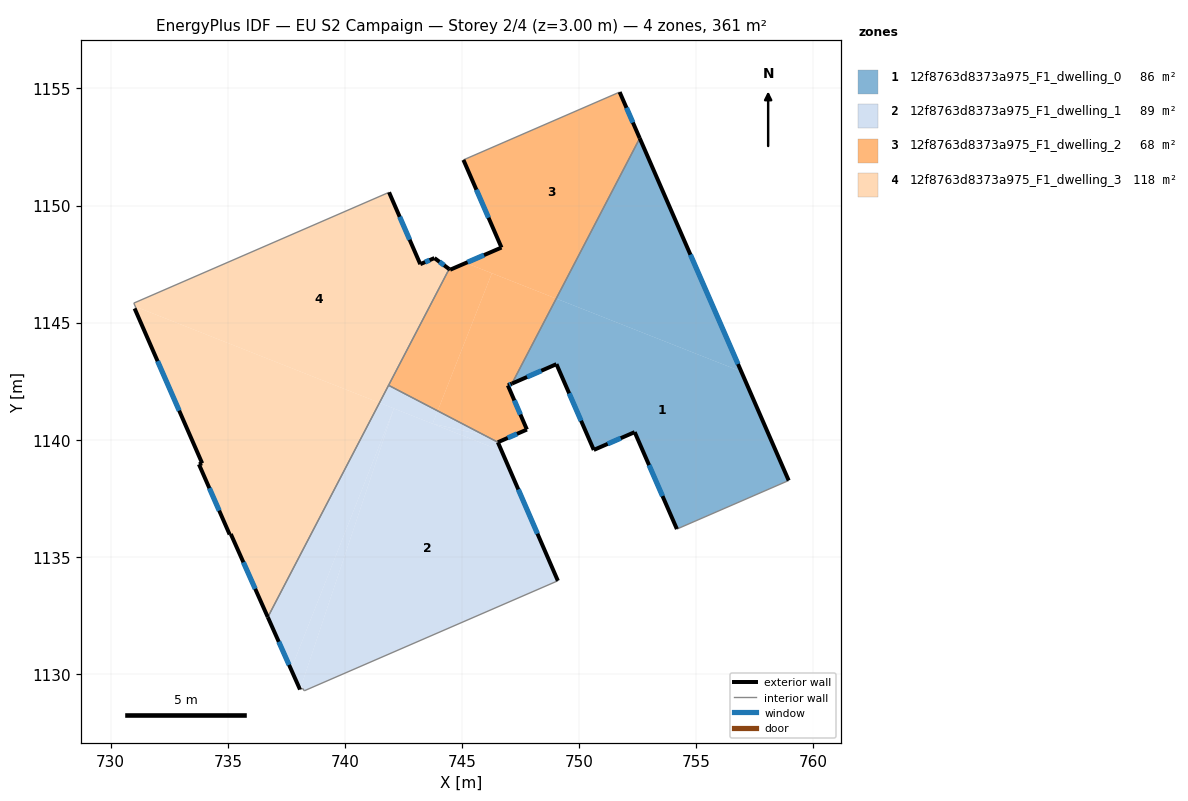
=== STOREY PLAN SPEC (per zone: floor XY polygon, exterior-wall plan segments, windows/doors) ===
zone 1: 12f8763d8373a975_F1_dwelling_0  (86.0 m²)
  floor: (756.92, 1142.92) (758.95, 1138.26) (754.17, 1136.19) (752.37, 1140.33) (750.63, 1139.57) (749.03, 1143.23) (747.13, 1142.40) (749.02, 1146.03)
  floor: (752.59, 1152.88) (756.92, 1142.92) (749.02, 1146.03)
  exterior wall: (749.03, 1143.23) – (750.63, 1139.57)  [4.0 m]
    window: (749.57, 1141.99) – (750.08, 1140.82)  [1.2 m²]
  exterior wall: (747.13, 1142.40) – (749.03, 1143.23)  [2.1 m]
    window: (747.78, 1142.68) – (748.39, 1142.95)  [0.6 m²]
  exterior wall: (758.95, 1138.26) – (752.59, 1152.88)  [15.9 m]
    window: (756.78, 1143.24) – (754.75, 1147.90)  [4.9 m²]
  exterior wall: (752.37, 1140.33) – (754.17, 1136.19)  [4.5 m]
    window: (752.99, 1138.92) – (753.56, 1137.60)  [1.4 m²]
  exterior wall: (750.63, 1139.57) – (752.37, 1140.33)  [1.9 m]
    window: (751.22, 1139.83) – (751.78, 1140.07)  [0.6 m²]
  interior walls: 2
zone 2: 12f8763d8373a975_F1_dwelling_1  (88.9 m²)
  floor: (742.09, 1141.34) (737.70, 1130.20) (736.71, 1132.43) (741.48, 1141.58)
  floor: (742.09, 1141.34) (738.14, 1129.50) (737.70, 1130.20)
  floor: (746.53, 1139.89) (746.69, 1139.53) (743.74, 1140.69) (745.98, 1140.19)
  floor: (743.96, 1141.24) (743.74, 1140.69) (741.48, 1141.58) (741.87, 1142.33)
  floor: (746.69, 1139.53) (749.09, 1134.00) (749.09, 1133.98) (738.27, 1129.29) (738.20, 1129.38) (738.14, 1129.50) (742.09, 1141.34)
  floor: (745.97, 1140.19) (743.74, 1140.69) (743.96, 1141.24)
  floor: (737.70, 1130.20) (738.14, 1129.50) (738.08, 1129.34)
  exterior wall: (749.09, 1133.98) – (746.53, 1139.89)  [6.4 m]
    window: (748.22, 1135.99) – (747.40, 1137.88)  [2.0 m²]
  exterior wall: (736.71, 1132.43) – (738.08, 1129.34)  [3.4 m]
    window: (737.18, 1131.38) – (737.62, 1130.39)  [1.0 m²]
  interior walls: 6
zone 3: 12f8763d8373a975_F1_dwelling_2  (68.2 m²)
  floor: (749.02, 1146.03) (747.13, 1142.40) (746.96, 1142.33) (747.77, 1140.44) (746.53, 1139.90) (743.96, 1141.24) (746.28, 1147.11)
  floor: (751.73, 1154.85) (752.59, 1152.88) (749.02, 1146.03) (745.16, 1147.55) (746.69, 1148.21) (745.06, 1151.95)
  floor: (746.28, 1147.11) (743.96, 1141.24) (741.87, 1142.33) (744.45, 1147.29) (744.49, 1147.26) (745.16, 1147.55)
  exterior wall: (744.49, 1147.26) – (744.45, 1147.29)  [0.1 m]
  exterior wall: (746.69, 1148.21) – (744.49, 1147.26)  [2.4 m]
    window: (745.94, 1147.89) – (745.24, 1147.58)  [0.7 m²]
  exterior wall: (745.06, 1151.95) – (746.69, 1148.21)  [4.1 m]
    window: (745.61, 1150.68) – (746.13, 1149.48)  [1.2 m²]
  exterior wall: (752.59, 1152.88) – (751.73, 1154.85)  [2.1 m]
    window: (752.30, 1153.55) – (752.02, 1154.18)  [0.7 m²]
  exterior wall: (746.96, 1142.33) – (747.13, 1142.40)  [0.2 m]
    window: (747.02, 1142.35) – (747.07, 1142.38)  [0.1 m²]
  exterior wall: (747.77, 1140.44) – (746.96, 1142.33)  [2.1 m]
    window: (747.49, 1141.08) – (747.23, 1141.68)  [0.6 m²]
  exterior wall: (746.53, 1139.90) – (747.77, 1140.44)  [1.4 m]
    window: (746.95, 1140.08) – (747.35, 1140.26)  [0.4 m²]
  interior walls: 5
zone 4: 12f8763d8373a975_F1_dwelling_3  (117.5 m²)
  floor: (741.48, 1141.58) (736.71, 1132.43) (735.13, 1135.98) (735.08, 1135.96) (733.77, 1138.96) (733.91, 1139.00) (731.02, 1145.61) (731.08, 1145.63) (731.06, 1145.69)
  floor: (741.89, 1150.57) (743.22, 1147.50) (743.82, 1147.76) (744.45, 1147.29) (741.48, 1141.58) (731.06, 1145.69) (730.99, 1145.84)
  exterior wall: (731.02, 1145.61) – (733.91, 1139.00)  [7.2 m]
    window: (732.01, 1143.36) – (732.93, 1141.25)  [2.2 m²]
  exterior wall: (743.22, 1147.50) – (741.89, 1150.57)  [3.3 m]
    window: (742.77, 1148.54) – (742.34, 1149.52)  [1.0 m²]
  exterior wall: (743.82, 1147.76) – (743.22, 1147.50)  [0.7 m]
    window: (743.62, 1147.67) – (743.42, 1147.59)  [0.2 m²]
  exterior wall: (744.45, 1147.29) – (743.82, 1147.76)  [0.8 m]
    window: (744.24, 1147.45) – (744.04, 1147.60)  [0.2 m²]
  exterior wall: (735.13, 1135.98) – (736.71, 1132.43)  [3.9 m]
    window: (735.67, 1134.77) – (736.17, 1133.64)  [1.2 m²]
  exterior wall: (735.08, 1135.96) – (735.13, 1135.98)  [0.1 m]
  exterior wall: (733.77, 1138.96) – (735.08, 1135.96)  [3.3 m]
    window: (734.22, 1137.94) – (734.63, 1136.98)  [1.0 m²]
  exterior wall: (733.91, 1139.00) – (733.77, 1138.96)  [0.1 m]
  interior walls: 5

=== DERIVED (storey summary) ===
Building: EU S2 Campaign
Storey: 2 of 4  (floor level z = 3.00 m)
Storey gross floor area: 360.5 m²
Zones on this storey: 4
  - 12f8763d8373a975_F1_dwelling_0: floor 86.0 m²; exterior wall 28.4 m (85.3 m²); 5 window(s) 8.7 m²; WWR 10.2%
  - 12f8763d8373a975_F1_dwelling_1: floor 88.9 m²; exterior wall 9.8 m (29.5 m²); 2 window(s) 3.0 m²; WWR 10.2%
  - 12f8763d8373a975_F1_dwelling_2: floor 68.2 m²; exterior wall 12.3 m (36.8 m²); 6 window(s) 3.7 m²; WWR 10.2%
  - 12f8763d8373a975_F1_dwelling_3: floor 117.5 m²; exterior wall 19.4 m (58.1 m²); 6 window(s) 5.9 m²; WWR 10.1%
Zone adjacency (shared interzone walls):
  - 12f8763d8373a975_F1_dwelling_0 ↔ 12f8763d8373a975_F1_dwelling_2
  - 12f8763d8373a975_F1_dwelling_1 ↔ 12f8763d8373a975_F1_dwelling_2
  - 12f8763d8373a975_F1_dwelling_1 ↔ 12f8763d8373a975_F1_dwelling_3
  - 12f8763d8373a975_F1_dwelling_2 ↔ 12f8763d8373a975_F1_dwelling_3